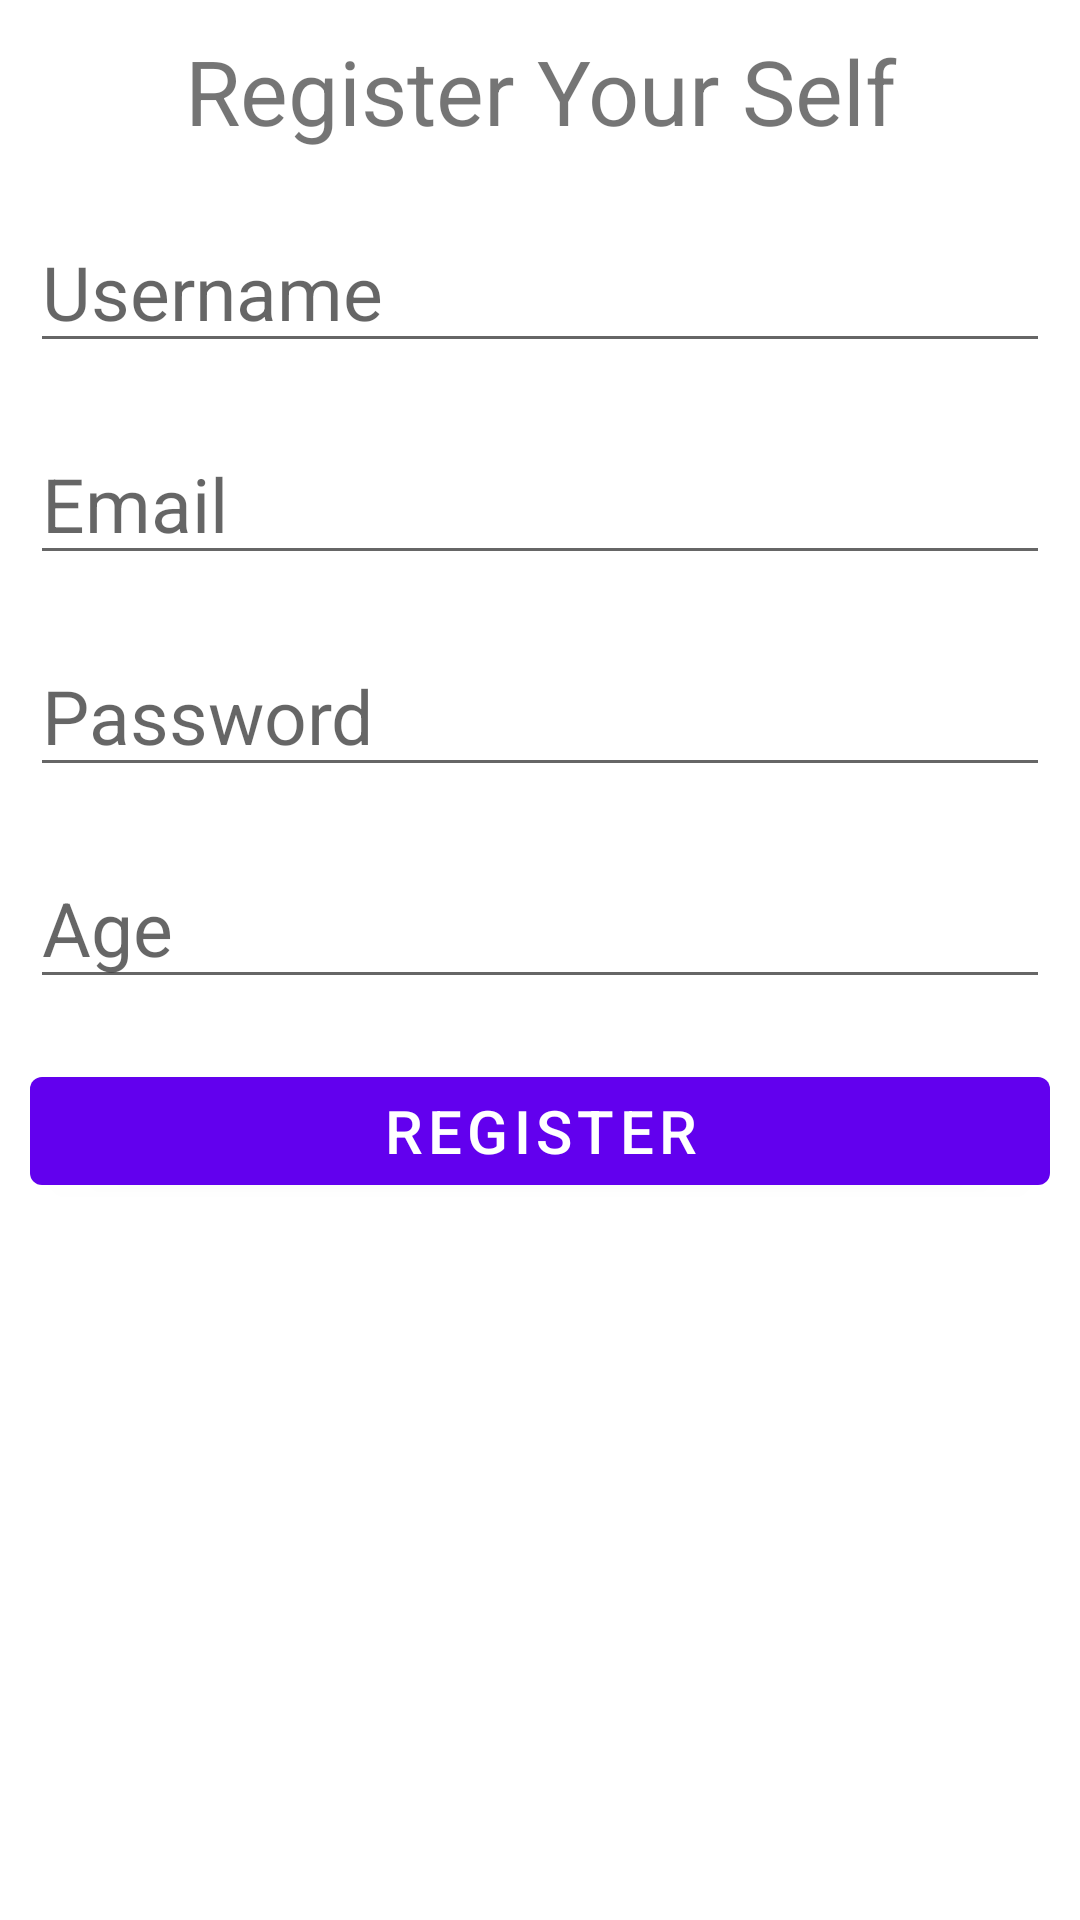

The Android layout XML behind this screen, and the referenced resources:
<!-- AndroidManifest.xml: application theme Theme.Externalpra -->
<!-- res/layout/activity_register.xml -->
<?xml version="1.0" encoding="utf-8"?>
<LinearLayout xmlns:android="http://schemas.android.com/apk/res/android"
    xmlns:app="http://schemas.android.com/apk/res-auto"
    xmlns:tools="http://schemas.android.com/tools"
    android:layout_width="match_parent"
    android:layout_height="match_parent"
    tools:context=".Register"
    android:orientation="vertical">

    <TextView
        android:id="@+id/register1"
        android:layout_width="match_parent"
        android:layout_height="wrap_content"
        android:text="Register Your Self"
        android:layout_margin="10dp"
        android:textSize="30dp"
        android:layout_gravity="center"
        android:gravity="center"
        tools:layout_editor_absoluteX="128dp"
        tools:layout_editor_absoluteY="30dp" />

    <EditText
        android:id="@+id/reusername"
        android:layout_width="match_parent"
        android:layout_height="wrap_content"
        android:layout_margin="10dp"
        android:textSize="25dp"
        android:hint="Username" />

    <EditText
        android:id="@+id/reemail"
        android:layout_width="match_parent"
        android:layout_height="wrap_content"
        android:layout_margin="10dp"
        android:textSize="25dp"
        android:hint="Email" />

    <EditText
        android:id="@+id/repassword"
        android:layout_width="match_parent"
        android:layout_height="wrap_content"
        android:layout_margin="10dp"
        android:textSize="25dp"
        android:hint="Password" />

    <EditText
        android:id="@+id/reage"
        android:layout_width="match_parent"
        android:layout_height="wrap_content"
        android:layout_margin="10dp"
        android:textSize="25dp"
        android:hint="Age" />

    <Button
        android:id="@+id/btnregister1"
        android:layout_width="match_parent"
        android:layout_height="wrap_content"
        android:layout_margin="10dp"
        android:textSize="20dp"
        android:text="Register" />
</LinearLayout>
<!-- resources referenced by this layout -->
<resources>
  <style name="Theme.Externalpra" parent="Theme.MaterialComponents.DayNight.DarkActionBar">
          
          <item name="colorPrimary">@color/purple_500</item>
          <item name="colorPrimaryVariant">@color/purple_700</item>
          <item name="colorOnPrimary">@color/white</item>
          
          <item name="colorSecondary">@color/teal_200</item>
          <item name="colorSecondaryVariant">@color/teal_700</item>
          <item name="colorOnSecondary">@color/black</item>
          
          <item name="android:statusBarColor" tools:targetApi="l">?attr/colorPrimaryVariant</item>
          
      </style>
  <!-- not gathered from this repository: default colours our renderer supplied (Android Studio template values) -->
  <color name="purple_500">#FF6200EE</color>
  <color name="purple_700">#FF3700B3</color>
  <color name="teal_200">#FF03DAC5</color>
  <color name="teal_700">#FF018786</color>
  <color name="black">#FF000000</color>
  <color name="white">#FFFFFFFF</color>
</resources>
